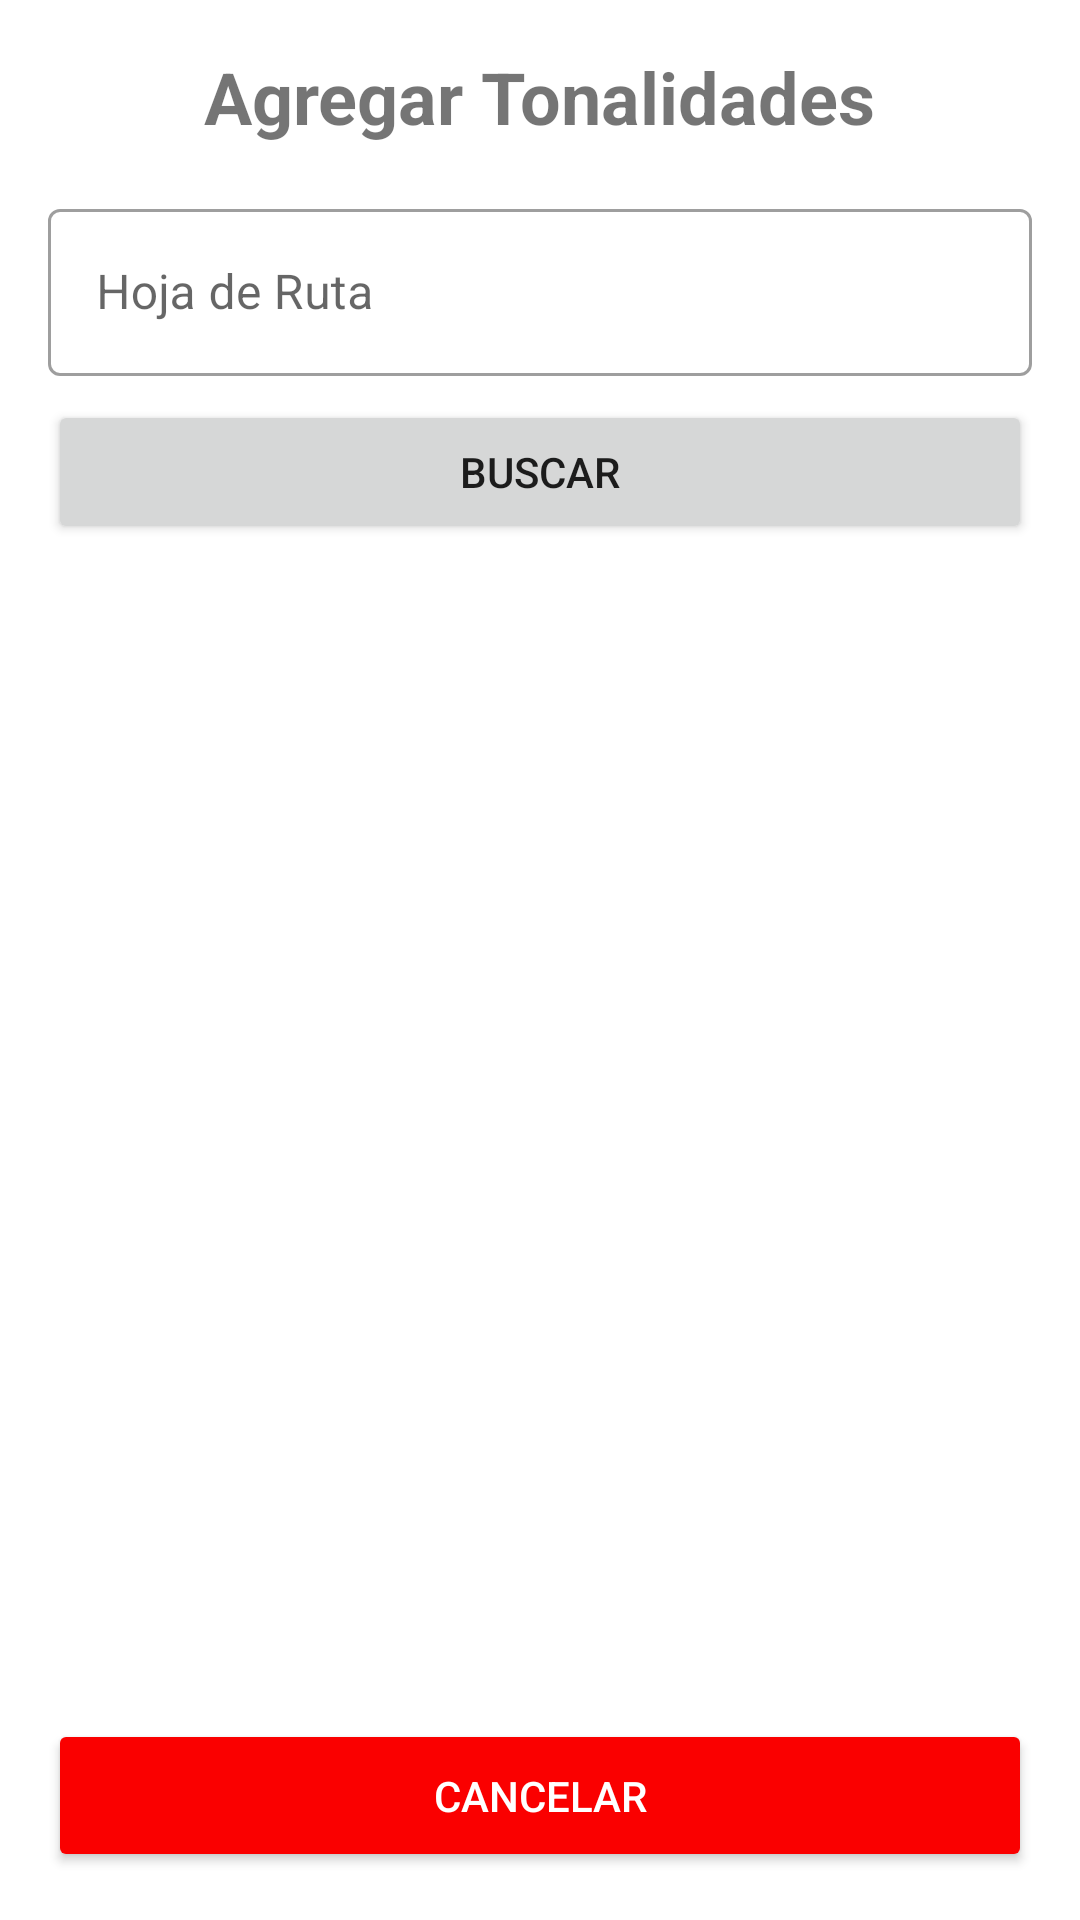

Layout XML and referenced resources for this Android screen:
<!-- AndroidManifest.xml: application theme Theme.Ibero -->
<!-- res/layout/activity_tonalidades.xml -->
<?xml version="1.0" encoding="utf-8"?>
<androidx.constraintlayout.widget.ConstraintLayout xmlns:android="http://schemas.android.com/apk/res/android"
        xmlns:app="http://schemas.android.com/apk/res-auto"
        xmlns:tools="http://schemas.android.com/tools"
        android:layout_width="match_parent"
        android:layout_height="match_parent"
        tools:context=".TonalidadesActivity">

    
    <LinearLayout
            android:id="@+id/form_container"
            android:layout_width="0dp"
            android:layout_height="0dp"
            android:orientation="vertical"
            android:padding="16dp"
            app:layout_constraintBottom_toTopOf="@id/btn_cancelar_tonalidades"
            app:layout_constraintEnd_toEndOf="parent"
            app:layout_constraintStart_toStartOf="parent"
            app:layout_constraintTop_toTopOf="parent">

        <TextView
                android:id="@+id/titulo_tonalidades"
                android:layout_width="wrap_content"
                android:layout_height="wrap_content"
                android:layout_gravity="center_horizontal"
                android:layout_marginBottom="16dp"
                android:text="Agregar Tonalidades"
                android:textSize="24sp"
                android:textStyle="bold" />

        <com.google.android.material.textfield.TextInputLayout
                android:id="@+id/layout_hoja_ruta_tonalidad"
                style="@style/Widget.MaterialComponents.TextInputLayout.OutlinedBox"
                android:layout_width="match_parent"
                android:layout_height="wrap_content"
                android:layout_marginBottom="8dp"
                android:hint="Hoja de Ruta">

            <com.google.android.material.textfield.TextInputEditText
                    android:id="@+id/edit_hoja_ruta_tonalidad"
                    android:layout_width="match_parent"
                    android:layout_height="wrap_content"
                    android:inputType="number" />
        </com.google.android.material.textfield.TextInputLayout>

        <Button
                android:id="@+id/btn_buscar_tonalidades"
                android:layout_width="match_parent"
                android:layout_height="wrap_content"
                android:text="Buscar" />

        <androidx.recyclerview.widget.RecyclerView
                android:id="@+id/recycler_view_tonalidades"
                android:layout_width="match_parent"
                android:layout_height="0dp"
                android:layout_marginTop="16dp"
                android:layout_weight="1" />

        <Button
                android:id="@+id/btn_guardar_tonalidades"
                android:layout_width="match_parent"
                android:layout_height="wrap_content"
                android:text="Guardar"
                android:visibility="gone" />

    </LinearLayout>

    
    <Button
            android:id="@+id/btn_cancelar_tonalidades"
            android:layout_width="0dp"
            android:layout_height="wrap_content"
            android:layout_margin="16dp"
            android:backgroundTint="#FA0000"
            android:padding="16dp"
            android:text="Cancelar"
            android:textColor="@android:color/white"
            app:layout_constraintBottom_toBottomOf="parent"
            app:layout_constraintEnd_toEndOf="parent"
            app:layout_constraintStart_toStartOf="parent" />

    
    <ProgressBar
            android:id="@+id/progress_bar_loading"
            android:layout_width="wrap_content"
            android:layout_height="wrap_content"
            android:layout_gravity="center"
            android:visibility="gone"
            app:layout_constraintBottom_toBottomOf="parent"
            app:layout_constraintEnd_toEndOf="parent"
            app:layout_constraintStart_toStartOf="parent"
            app:layout_constraintTop_toTopOf="parent" />

</androidx.constraintlayout.widget.ConstraintLayout>
<!-- resources referenced by this layout -->
<resources>
  <style name="Theme.Ibero" parent="Theme.MaterialComponents.Light.NoActionBar">
          
          <item name="colorPrimary">@color/purple_500</item>
          <item name="colorPrimaryVariant">@color/purple_700</item>
          <item name="colorOnPrimary">@color/white</item>
          
          <item name="colorSecondary">@color/teal_200</item>
          <item name="colorSecondaryVariant">@color/teal_700</item>
          <item name="colorOnSecondary">@color/black</item>
          
          <item name="android:statusBarColor" tools:targetApi="l">?attr/colorPrimaryVariant</item>
          
      </style>
  <color name="purple_500">#FF6200EE</color>
  <color name="purple_700">#FF3700B3</color>
  <color name="white">#FFFFFFFF</color>
  <color name="teal_200">#FF03DAC5</color>
  <color name="teal_700">#FF018786</color>
  <color name="black">#FF000000</color>
</resources>
